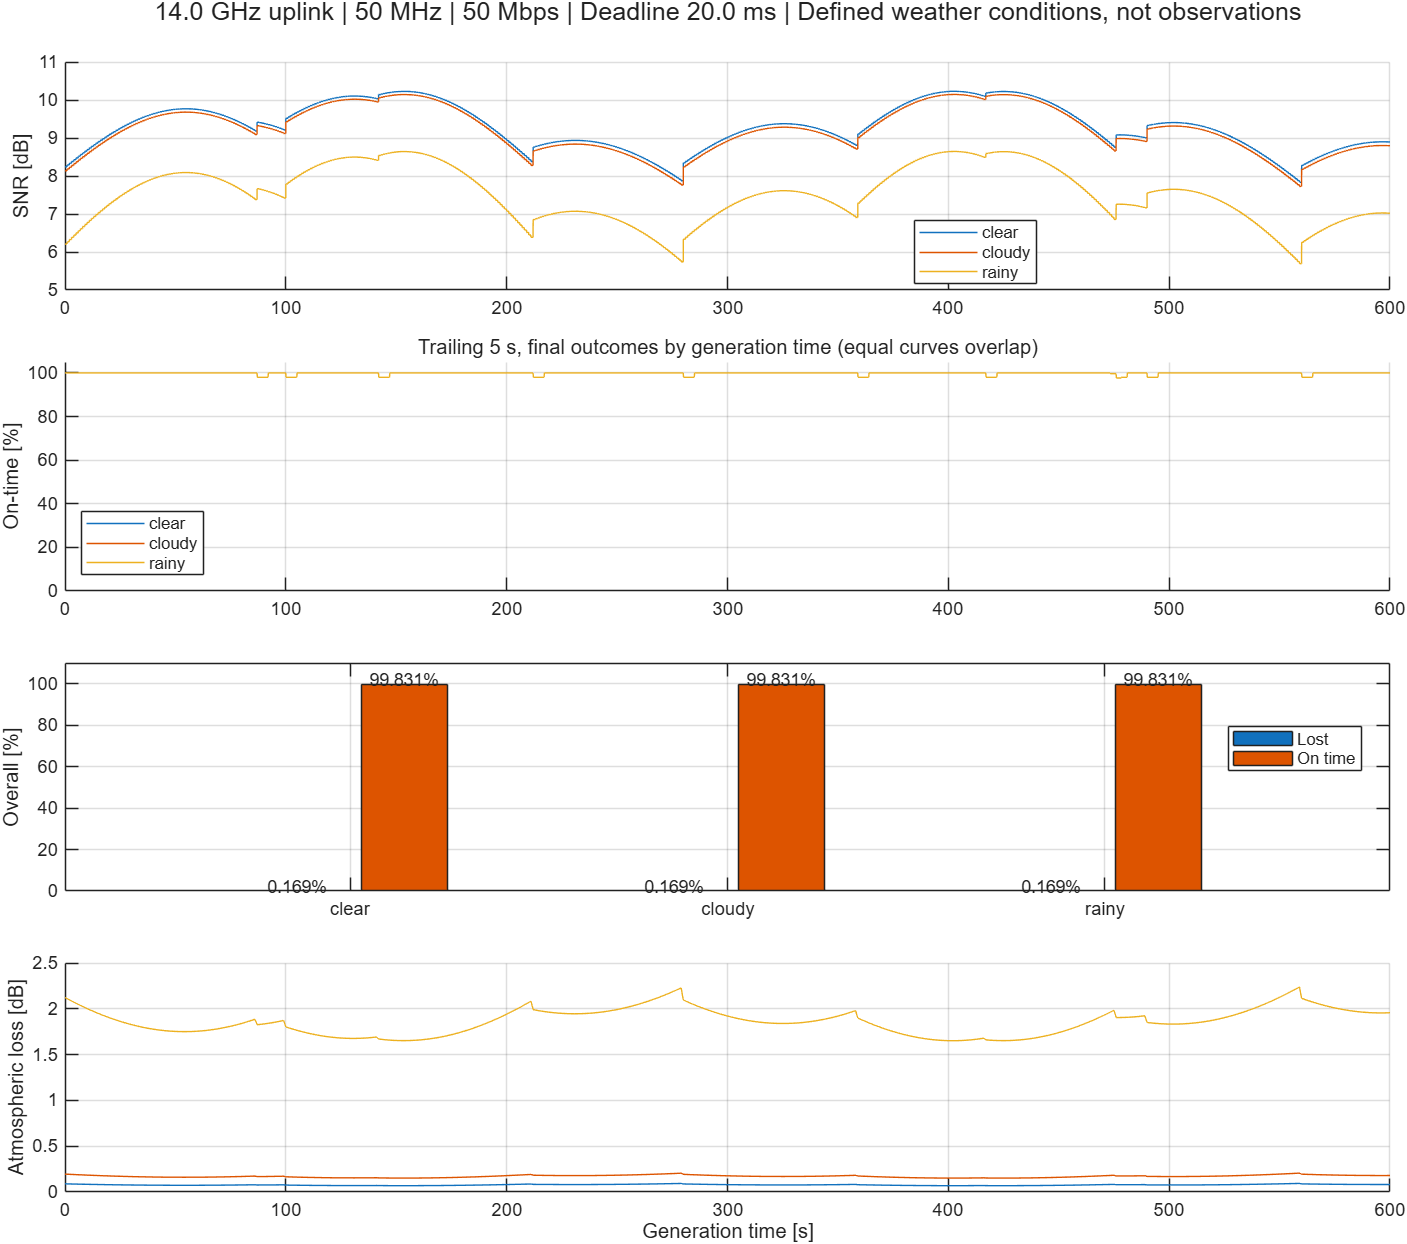

Values plotted in this chart, from the file beside it:
weather, carrier_Hz, bandwidth_Hz, informationRate_bps, rainRate_mm_h, cloudWater_g_m3, generated, received, lost, phyLost, handoverLost, loss_pct, onTime_pct, late, maxConsecutiveLoss, meanAtmosphericLoss_dB, minSNR_dB
clear, 14000000000, 50000000, 50000000, 0, 0, 36000, 35939, 61, 1, 60, 0.1694, 99.83, 0, 6, 0.0779, 7.838
cloudy, 14000000000, 50000000, 50000000, 0, 0.5, 36000, 35939, 61, 1, 60, 0.1694, 99.83, 0, 6, 0.1712, 7.726
rainy, 14000000000, 50000000, 50000000, 10, 0.5, 36000, 35939, 61, 1, 60, 0.1694, 99.83, 0, 6, 1.86, 5.693
